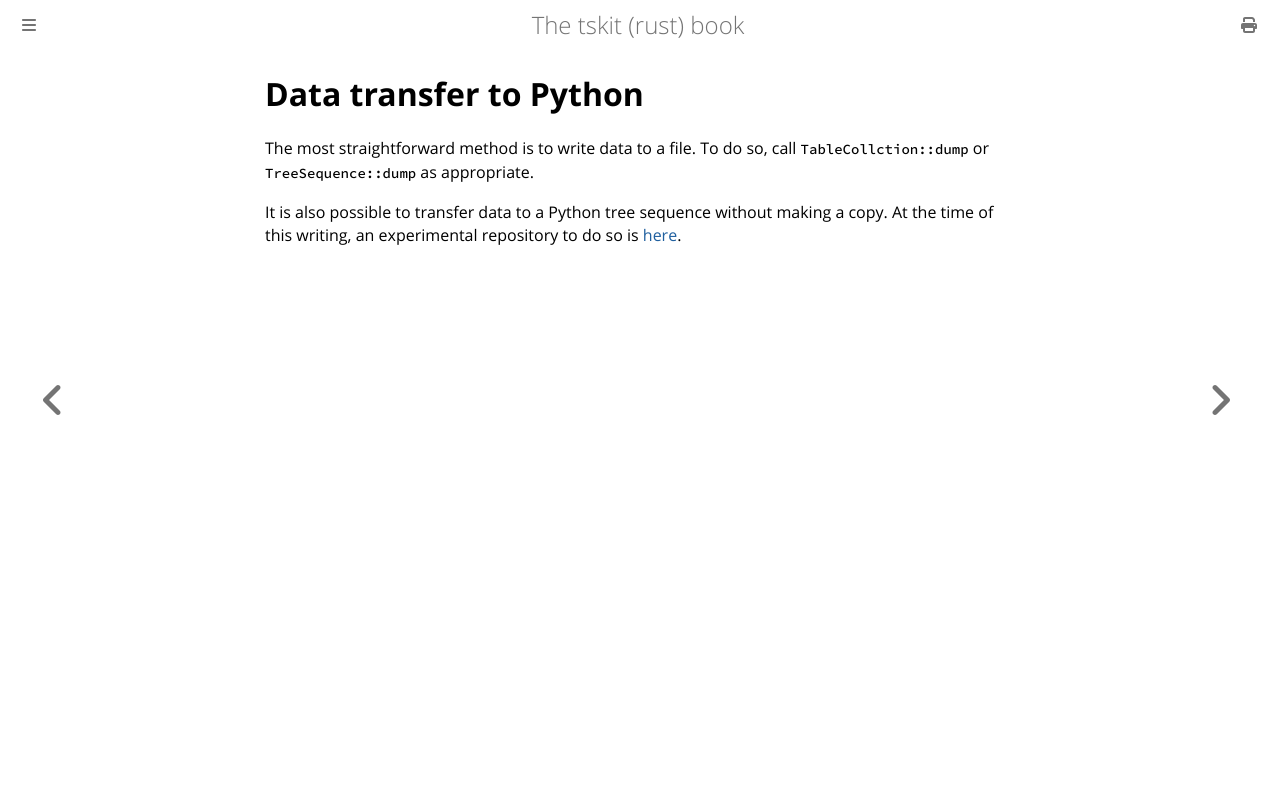

repository: tskit-dev/tskit-rust · page: python.html · generator: mdbook

# Data transfer to Python

The most straightforward method is to write data to a file.
To do so, call `TableCollction::dump` or `TreeSequence::dump` as appropriate.

It is also possible to transfer data to a Python tree sequence without making a copy.
At the time of this writing, an experimental repository to do so is [here](https://github.com/molpopgen/tskit2tskit).
